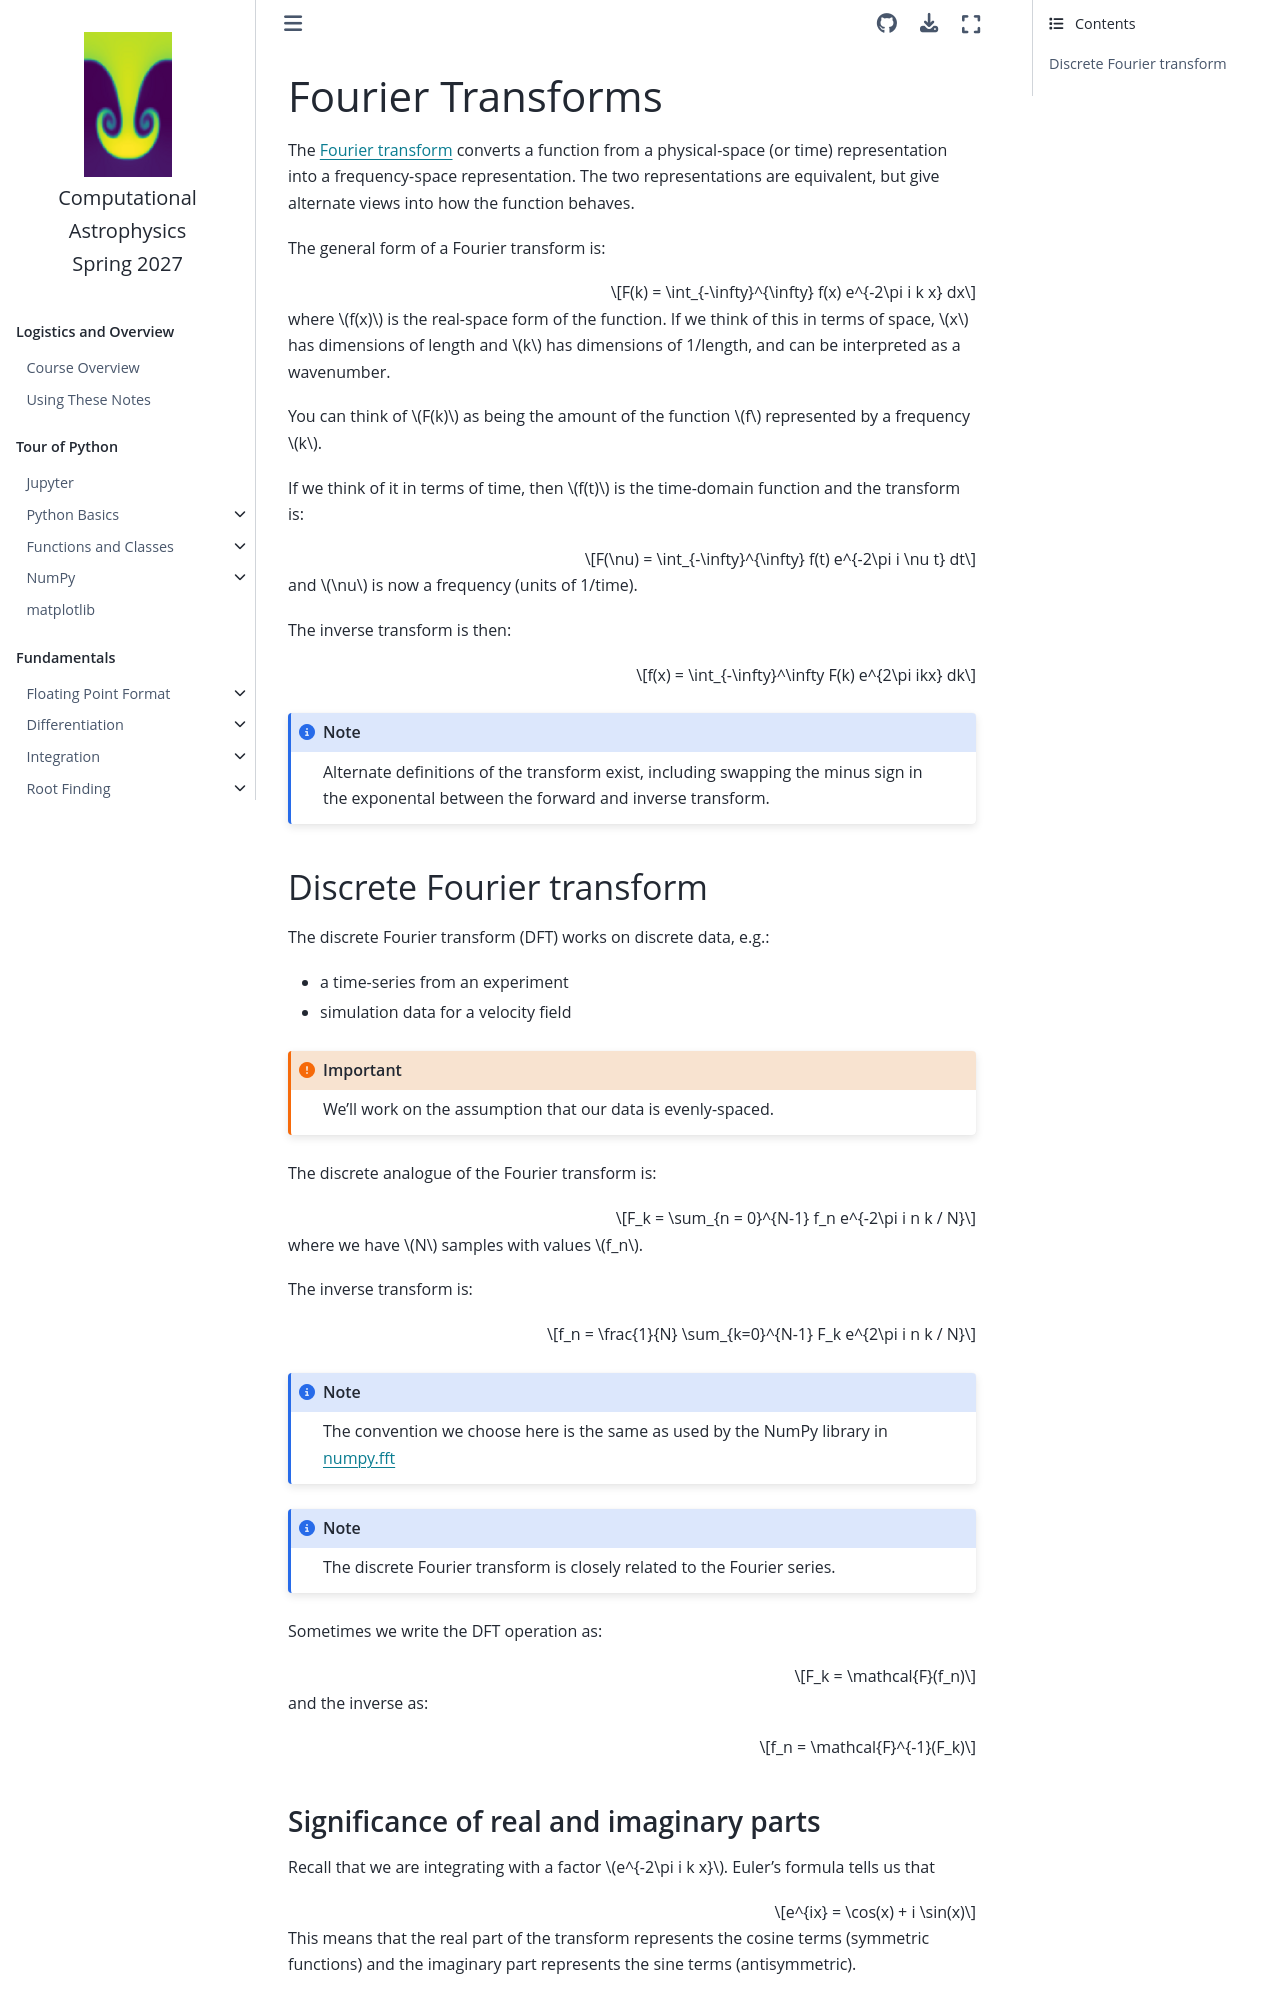

repository: zingale/computational_astrophysics · page: ffts/fourier.html · generator: jekyll

# Fourier Transforms

The [Fourier transform](https://en.wikipedia.org/wiki/Fourier_transform) converts a function from a physical-space (or time) representation
into a frequency-space representation.  The two representations are equivalent, but give
alternate views into how the function behaves.

The general form of a Fourier transform is:

$$F(k) = \int_{-\infty}^{\infty} f(x) e^{-2\pi i k x} dx$$

where $f(x)$ is the real-space form of the function.
If we think of this in terms of space, $x$ has dimensions of length and $k$ has dimensions of 1/length, and can be interpreted as a wavenumber.

You can think of $F(k)$ as being the amount of the function $f$ represented by a frequency $k$.

If we think of it in terms of time, then $f(t)$ is the time-domain function and the transform is:

$$F(\nu) = \int_{-\infty}^{\infty} f(t) e^{-2\pi i \nu t} dt$$

and $\nu$ is now a frequency (units of 1/time).

The inverse transform is then:

$$f(x) = \int_{-\infty}^\infty F(k) e^{2\pi ikx} dk$$

```{note}
Alternate definitions of the transform exist, including swapping the minus sign in the exponental between the forward and inverse transform.
```

## Discrete Fourier transform

The discrete Fourier transform (DFT) works on discrete data, e.g.:

* a time-series from an experiment
* simulation data for a velocity field

```{important}
We'll work on the assumption that our data is evenly-spaced.
```

The discrete analogue of the Fourier transform is:

$$F_k = \sum_{n = 0}^{N-1} f_n e^{-2\pi i n k / N}$$

where we have $N$ samples with values $f_n$.

The inverse transform is:

$$f_n = \frac{1}{N} \sum_{k=0}^{N-1} F_k e^{2\pi i n k / N}$$

```{note}
The convention we choose here is the same as used by the NumPy library in [numpy.fft](https://numpy.org/doc/stable/reference/routines.fft.html)
```

```{note}
The discrete Fourier transform is closely related to the Fourier series.
```

Sometimes we write the DFT operation as:

$$F_k = \mathcal{F}(f_n)$$

and the inverse as:

$$f_n = \mathcal{F}^{-1}(F_k)$$
